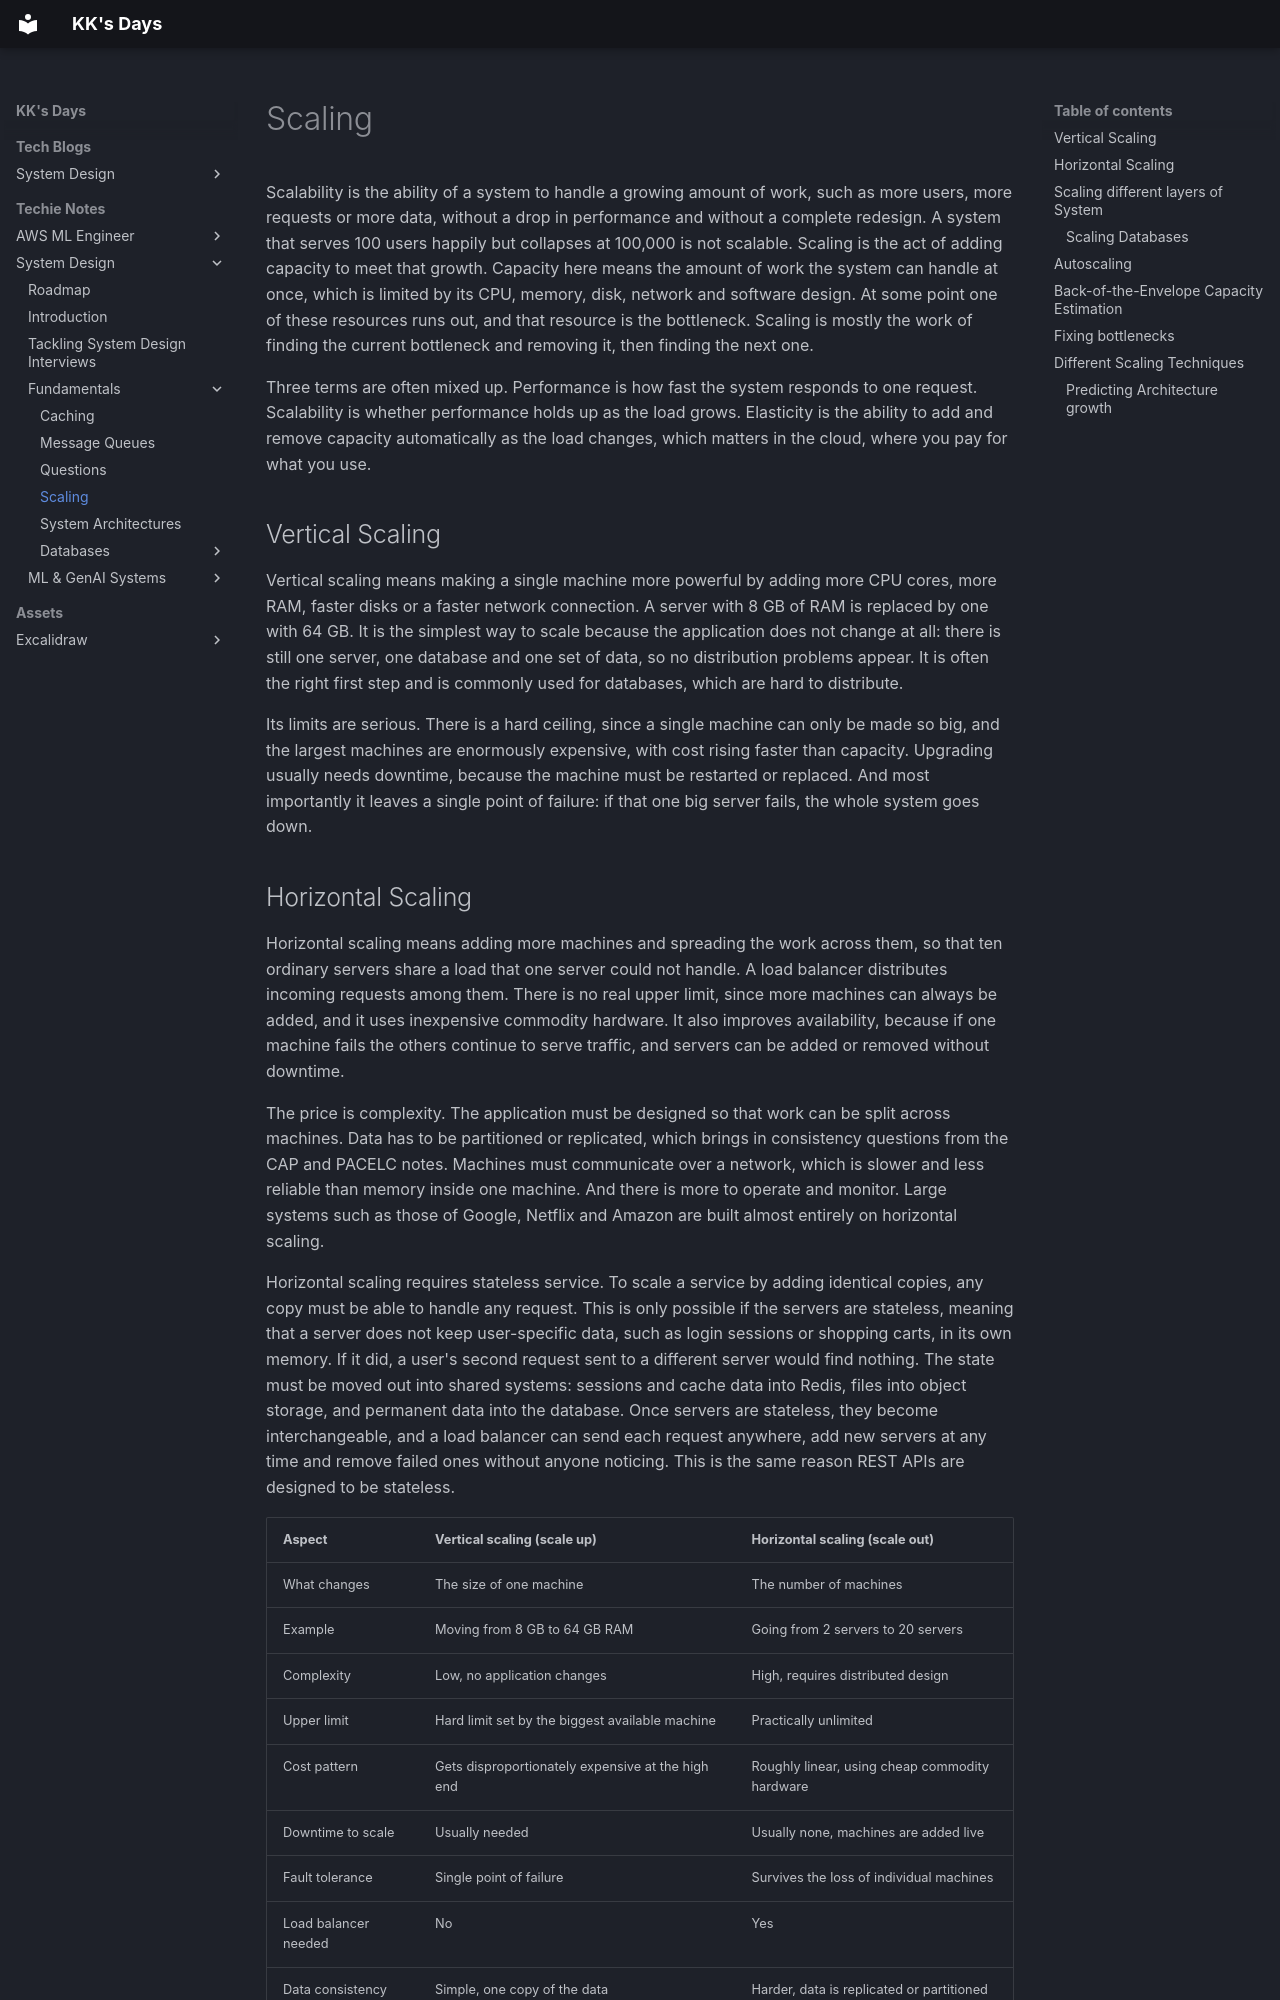

repository: kausthub-kannan/kausthub-kannan · page: Techie Notes/System Design/Fundamentals/Scaling/index.html · generator: mkdocs

Scalability is the ability of a system to handle a growing amount of work, such as more users, more requests or more data, without a drop in performance and without a complete redesign. A system that serves 100 users happily but collapses at 100,000 is not scalable. Scaling is the act of adding capacity to meet that growth. Capacity here means the amount of work the system can handle at once, which is limited by its CPU, memory, disk, network and software design. At some point one of these resources runs out, and that resource is the bottleneck. Scaling is mostly the work of finding the current bottleneck and removing it, then finding the next one.

Three terms are often mixed up. Performance is how fast the system responds to one request. Scalability is whether performance holds up as the load grows. Elasticity is the ability to add and remove capacity automatically as the load changes, which matters in the cloud, where you pay for what you use.

## Vertical Scaling
Vertical scaling means making a single machine more powerful by adding more CPU cores, more RAM, faster disks or a faster network connection. A server with 8 GB of RAM is replaced by one with 64 GB. It is the simplest way to scale because the application does not change at all: there is still one server, one database and one set of data, so no distribution problems appear. It is often the right first step and is commonly used for databases, which are hard to distribute.

Its limits are serious. There is a hard ceiling, since a single machine can only be made so big, and the largest machines are enormously expensive, with cost rising faster than capacity. Upgrading usually needs downtime, because the machine must be restarted or replaced. And most importantly it leaves a single point of failure: if that one big server fails, the whole system goes down.
